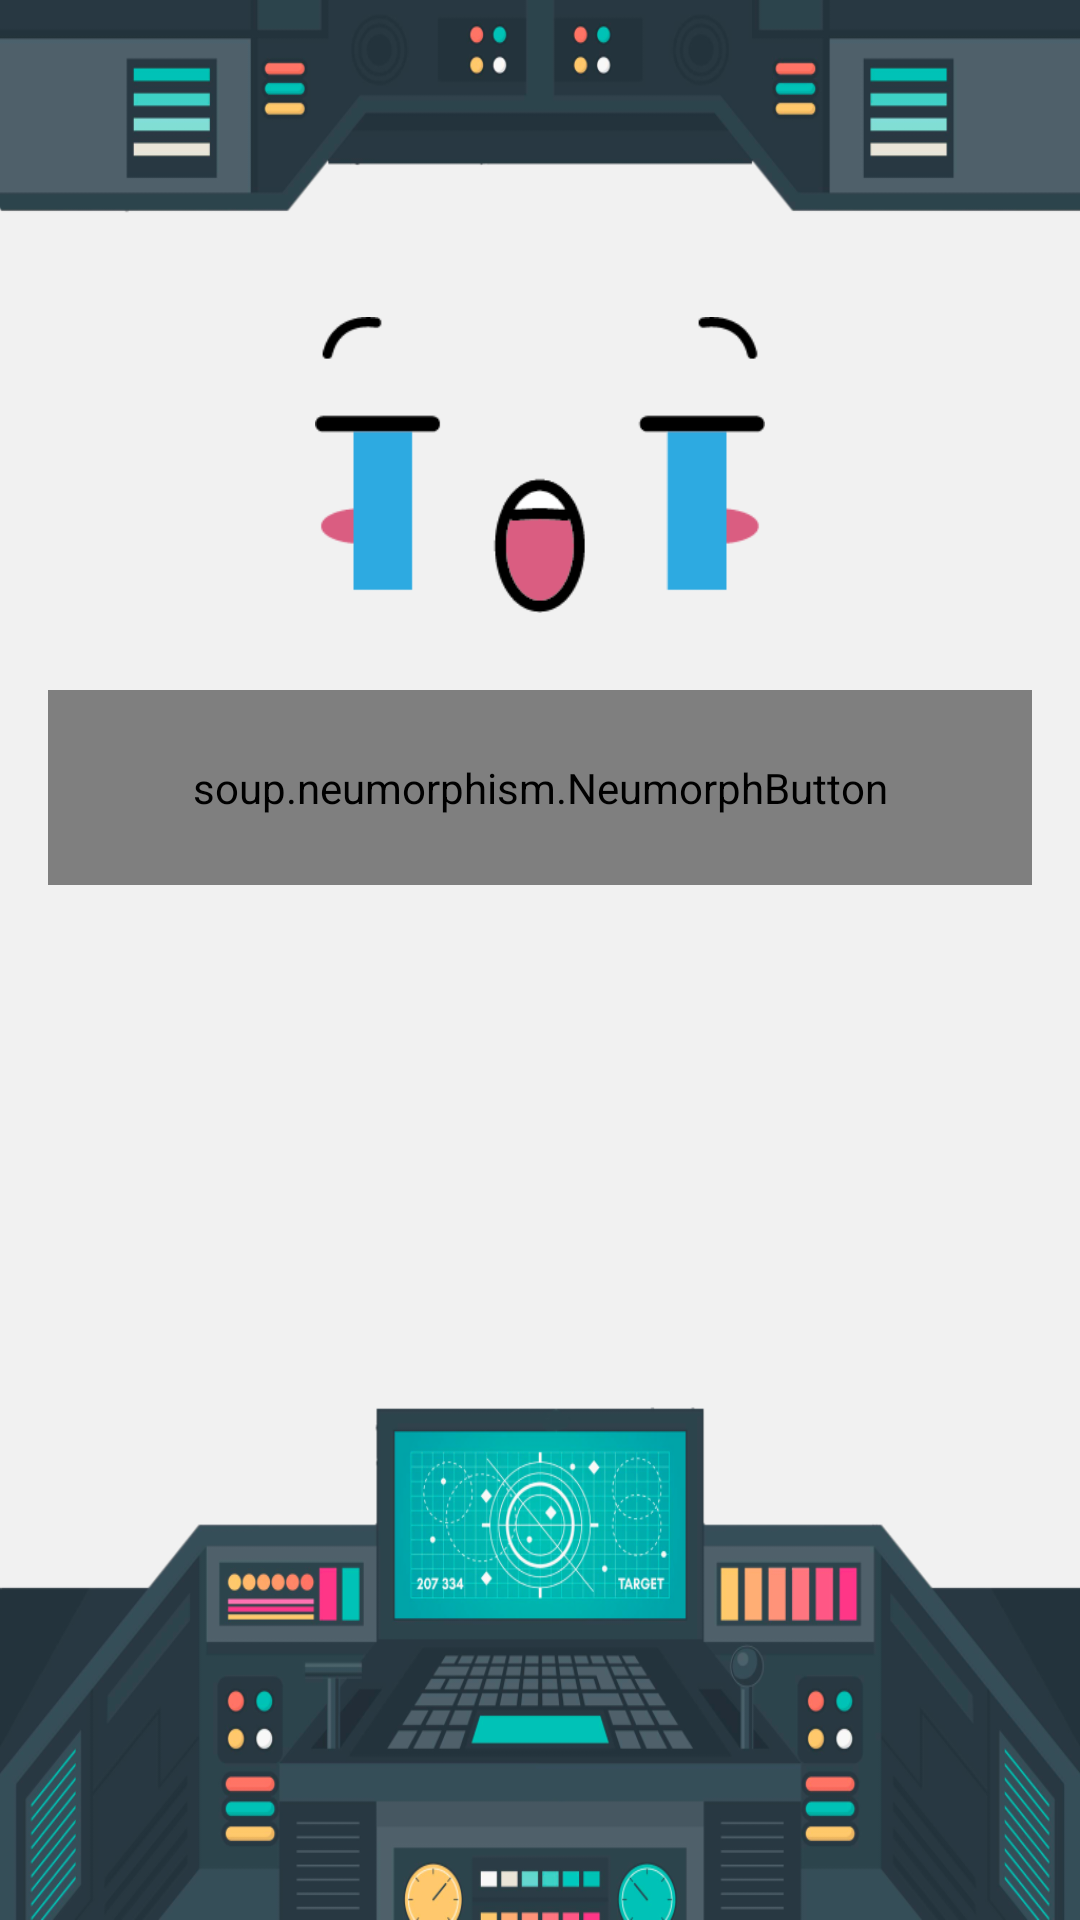

Produce the Android XML layout that renders to this screen, including the resource entries it uses.
<!-- AndroidManifest.xml: application theme Theme.SpaceDIMVisuel -->
<!-- res/layout/lobby_fragment.xml -->
<layout xmlns:android="http://schemas.android.com/apk/res/android"
    xmlns:app="http://schemas.android.com/apk/res-auto"
    xmlns:tools="http://schemas.android.com/tools">

    <data>
        <variable
            name="lobbyViewModel"
            type="com.example.spacedimvisuel.screens.lobby.LobbyViewModel" />
    </data>

    <androidx.constraintlayout.widget.ConstraintLayout
        android:id="@+id/game_layout"
        android:layout_width="match_parent"
        android:layout_height="match_parent"
        android:background="#F1F1F1"
        tools:context=".screens.lobby.LobbyFragment">

        <FrameLayout
            android:id="@+id/frameLayout2"
            android:layout_width="wrap_content"
            android:layout_height="wrap_content"
            android:layout_marginTop="80dp"
            app:layout_constraintEnd_toEndOf="parent"
            app:layout_constraintStart_toStartOf="parent"
            app:layout_constraintTop_toTopOf="parent">

            <ImageView
                android:id="@+id/imageView"
                android:layout_width="150dp"
                android:layout_height="150dp"
                app:srcCompat="@drawable/sadface" />
        </FrameLayout>

        <FrameLayout
            android:id="@+id/cockpitTop"
            android:layout_width="match_parent"
            android:layout_height="300dp"
            android:background="@drawable/cockpittop"
            tools:ignore="MissingConstraints"></FrameLayout>

        <FrameLayout
            android:id="@+id/cockpitBottom"
            android:layout_width="match_parent"
            android:layout_height="300dp"
            android:background="@drawable/cockpitbottom"
            app:layout_constraintBottom_toBottomOf="parent"
            tools:ignore="MissingConstraints"
            tools:layout_editor_absoluteX="0dp">

        </FrameLayout>

        <LinearLayout
            android:id="@+id/linearLayout"
            android:layout_width="wrap_content"
            android:layout_height="wrap_content"
            android:orientation="horizontal"
            app:layout_constraintEnd_toEndOf="parent"
            app:layout_constraintStart_toStartOf="parent"
            app:layout_constraintTop_toBottomOf="@+id/frameLayout2">



        </LinearLayout>

        
        
        
        
        
        
        
        
        
        
        

        <HorizontalScrollView

            android:layout_width="match_parent"
            android:layout_height="190dp"
            android:layout_marginBottom="200dp"
            android:fillViewport="true"

            android:orientation="horizontal"
            app:layout_constraintBottom_toBottomOf="parent"
            app:layout_constraintEnd_toEndOf="parent"
            app:layout_constraintStart_toStartOf="parent">


            <LinearLayout
                android:id="@+id/playerList"
                android:layout_width="match_parent"
                android:layout_height="wrap_content"
                android:orientation="horizontal">

            </LinearLayout>
        </HorizontalScrollView>

        <soup.neumorphism.NeumorphButton
            android:id="@+id/button"
            style="@style/Widget.Neumorph.CardView"
            android:layout_width="328dp"
            android:layout_height="65dp"
            android:gravity="center"
            android:singleLine="true"
            android:text="@string/joinRoom"
            android:textAllCaps="true"
            android:textColor="@color/white"
            android:textStyle="bold"
            app:layout_constraintEnd_toEndOf="parent"
            app:layout_constraintStart_toStartOf="parent"
            app:layout_constraintTop_toBottomOf="@+id/linearLayout"
            app:neumorph_backgroundColor="@color/light_orange"
            tools:ignore="MissingConstraints">

        </soup.neumorphism.NeumorphButton>


    </androidx.constraintlayout.widget.ConstraintLayout>
</layout>
<!-- resources referenced by this layout -->
<resources>
  <color name="light_orange">#FF9379</color>
  <color name="white">#FFFFFFFF</color>
  <!-- drawable cockpitbottom: png bitmap (drawable-v24, 185298 bytes) -->
  <!-- drawable cockpittop: png bitmap (drawable-v24, 32289 bytes) -->
  <!-- drawable sadface: png bitmap (drawable, 4381 bytes) -->
  <string name="joinRoom">Join a room</string>
  <style name="Theme.SpaceDIMVisuel" parent="Theme.MaterialComponents.DayNight.NoActionBar">
          
          <item name="colorPrimary">@color/purple_500</item>
          <item name="colorPrimaryVariant">@color/purple_700</item>
          <item name="colorOnPrimary">#555555</item>
          
          <item name="colorSecondary">@color/teal_200</item>
          <item name="colorSecondaryVariant">@color/teal_700</item>
          <item name="colorOnSecondary">@color/black</item>
          
          <item name="android:statusBarColor" tools:targetApi="l">?attr/colorPrimaryVariant</item>
          
      </style>
  <color name="purple_500">#FF6200EE</color>
  <color name="purple_700">#FF3700B3</color>
  <color name="teal_200">#FF03DAC5</color>
  <color name="teal_700">#FF018786</color>
  <color name="black">#FF000000</color>
</resources>
